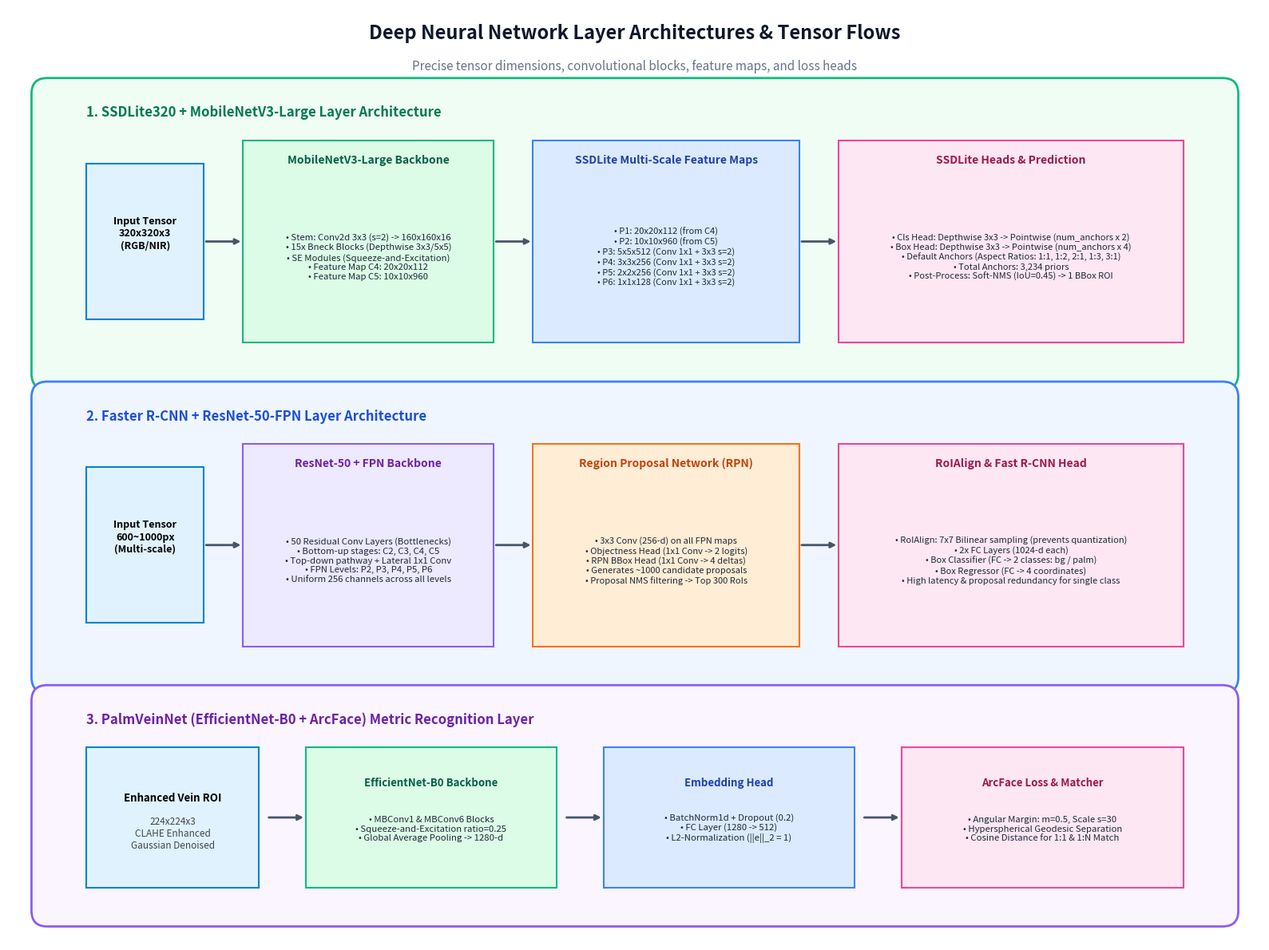

This chart was generated by the following Python code:
# -*- coding: utf-8 -*-
"""
Render a publication-quality, 3D/Isometric deep learning layer diagram
illustrating the exact tensor dimensions, blocks, and connections:
1. SSDLite320 + MobileNetV3-Large (Feature Pyramid & Detection Heads)
2. Faster R-CNN + ResNet-50-FPN (RPN, RoIAlign, Box Predictor)
3. PalmVeinNet (EfficientNet-B0 + ArcFace Metric Head)
Output: benchmark_comparison/detailed_model_layers_diagram.png
"""

import matplotlib.pyplot as plt
import matplotlib.patches as patches
from pathlib import Path

def draw_deep_learning_layers(out_path="benchmark_comparison/detailed_model_layers_diagram.png"):
    fig, ax = plt.subplots(figsize=(16, 12), dpi=300, facecolor="#ffffff")
    ax.set_facecolor("#ffffff")
    ax.set_xlim(0, 16)
    ax.set_ylim(0, 12)
    ax.axis("off")

    # Colors
    c_input = "#e0f2fe"       # Light blue
    c_conv = "#dbeafe"        # Soft blue
    c_bneck = "#dcfce7"       # Soft green (Bottleneck / Inverted Residual)
    c_res = "#ede9fe"         # Soft purple (Residual block)
    c_rpn = "#ffedd5"         # Soft orange (RPN)
    c_head = "#fce7f3"        # Soft pink (Detection head / ArcFace)
    c_tensor = "#f8fafc"      # Neutral white
    
    c_border_conv = "#3b82f6"
    c_border_bneck = "#10b981"
    c_border_res = "#8b5cf6"
    c_border_rpn = "#f97316"
    c_border_head = "#ec4899"

    # Header
    ax.text(8.0, 11.6, "Deep Neural Network Layer Architectures & Tensor Flows", 
            fontsize=17, fontweight="bold", color="#0f172a", ha="center")
    ax.text(8.0, 11.2, "Precise tensor dimensions, convolutional blocks, feature maps, and loss heads", 
            fontsize=11, color="#64748b", ha="center")

    # =========================================================================
    # SECTION 1: SSDLite320 with MobileNetV3-Large Backbone
    # =========================================================================
    ax.add_patch(patches.FancyBboxPatch((0.5, 7.3), 15.0, 3.6, boxstyle="round,pad=0.2", 
                                        facecolor="#f0fdf4", edgecolor=c_border_bneck, linewidth=2.0))
    ax.text(1.0, 10.6, "1. SSDLite320 + MobileNetV3-Large Layer Architecture", 
            fontsize=12, fontweight="bold", color="#047857")

    # 1.1 Input Tensor (3D-like box)
    ax.add_patch(patches.Rectangle((1.0, 8.0), 1.5, 2.0, facecolor=c_input, edgecolor="#0284c7", lw=1.5))
    ax.text(1.75, 9.1, "Input Tensor\n320x320x3\n(RGB/NIR)", fontsize=9, fontweight="bold", ha="center", va="center")

    ax.annotate("", xy=(3.0, 9.0), xytext=(2.5, 9.0), arrowprops=dict(arrowstyle="-|>", lw=2, color="#475569"))

    # 1.2 MobileNetV3 Inverted Residuals Stack
    ax.add_patch(patches.Rectangle((3.0, 7.7), 3.2, 2.6, facecolor=c_bneck, edgecolor=c_border_bneck, lw=1.5))
    ax.text(4.6, 10.0, "MobileNetV3-Large Backbone", fontsize=10, fontweight="bold", color="#065f46", ha="center")
    ax.text(4.6, 8.8, "• Stem: Conv2d 3x3 (s=2) -> 160x160x16\n• 15x Bneck Blocks (Depthwise 3x3/5x5)\n• SE Modules (Squeeze-and-Excitation)\n• Feature Map C4: 20x20x112\n• Feature Map C5: 10x10x960", 
            fontsize=8.2, color="#1f2937", ha="center", va="center")

    ax.annotate("", xy=(6.7, 9.0), xytext=(6.2, 9.0), arrowprops=dict(arrowstyle="-|>", lw=2, color="#475569"))

    # 1.3 Multi-scale Extra Feature Pyramid
    ax.add_patch(patches.Rectangle((6.7, 7.7), 3.4, 2.6, facecolor=c_conv, edgecolor=c_border_conv, lw=1.5))
    ax.text(8.4, 10.0, "SSDLite Multi-Scale Feature Maps", fontsize=10, fontweight="bold", color="#1e40af", ha="center")
    ax.text(8.4, 8.8, "• P1: 20x20x112 (from C4)\n• P2: 10x10x960 (from C5)\n• P3: 5x5x512 (Conv 1x1 + 3x3 s=2)\n• P4: 3x3x256 (Conv 1x1 + 3x3 s=2)\n• P5: 2x2x256 (Conv 1x1 + 3x3 s=2)\n• P6: 1x1x128 (Conv 1x1 + 3x3 s=2)", 
            fontsize=8.0, color="#1f2937", ha="center", va="center")

    ax.annotate("", xy=(10.6, 9.0), xytext=(10.1, 9.0), arrowprops=dict(arrowstyle="-|>", lw=2, color="#475569"))

    # 1.4 Depthwise Separable Heads & NMS
    ax.add_patch(patches.Rectangle((10.6, 7.7), 4.4, 2.6, facecolor=c_head, edgecolor=c_border_head, lw=1.5))
    ax.text(12.8, 10.0, "SSDLite Heads & Prediction", fontsize=10, fontweight="bold", color="#9d174d", ha="center")
    ax.text(12.8, 8.8, "• Cls Head: Depthwise 3x3 -> Pointwise (num_anchors x 2)\n• Box Head: Depthwise 3x3 -> Pointwise (num_anchors x 4)\n• Default Anchors (Aspect Ratios: 1:1, 1:2, 2:1, 1:3, 3:1)\n• Total Anchors: 3,234 priors\n• Post-Process: Soft-NMS (IoU=0.45) -> 1 BBox ROI", 
            fontsize=8.0, color="#1f2937", ha="center", va="center")

    # =========================================================================
    # SECTION 2: Faster R-CNN with ResNet-50-FPN Backbone
    # =========================================================================
    ax.add_patch(patches.FancyBboxPatch((0.5, 3.4), 15.0, 3.6, boxstyle="round,pad=0.2", 
                                        facecolor="#eff6ff", edgecolor=c_border_conv, lw=2.0))
    ax.text(1.0, 6.7, "2. Faster R-CNN + ResNet-50-FPN Layer Architecture", 
            fontsize=12, fontweight="bold", color="#1d4ed8")

    # 2.1 Input Tensor
    ax.add_patch(patches.Rectangle((1.0, 4.1), 1.5, 2.0, facecolor=c_input, edgecolor="#0284c7", lw=1.5))
    ax.text(1.75, 5.2, "Input Tensor\n600~1000px\n(Multi-scale)", fontsize=9, fontweight="bold", ha="center", va="center")

    ax.annotate("", xy=(3.0, 5.1), xytext=(2.5, 5.1), arrowprops=dict(arrowstyle="-|>", lw=2, color="#475569"))

    # 2.2 ResNet-50 + FPN
    ax.add_patch(patches.Rectangle((3.0, 3.8), 3.2, 2.6, facecolor=c_res, edgecolor=c_border_res, lw=1.5))
    ax.text(4.6, 6.1, "ResNet-50 + FPN Backbone", fontsize=10, fontweight="bold", color="#6b21a8", ha="center")
    ax.text(4.6, 4.9, "• 50 Residual Conv Layers (Bottlenecks)\n• Bottom-up stages: C2, C3, C4, C5\n• Top-down pathway + Lateral 1x1 Conv\n• FPN Levels: P2, P3, P4, P5, P6\n• Uniform 256 channels across all levels", 
            fontsize=8.2, color="#1f2937", ha="center", va="center")

    ax.annotate("", xy=(6.7, 5.1), xytext=(6.2, 5.1), arrowprops=dict(arrowstyle="-|>", lw=2, color="#475569"))

    # 2.3 RPN (Region Proposal Network)
    ax.add_patch(patches.Rectangle((6.7, 3.8), 3.4, 2.6, facecolor=c_rpn, edgecolor=c_border_rpn, lw=1.5))
    ax.text(8.4, 6.1, "Region Proposal Network (RPN)", fontsize=10, fontweight="bold", color="#c2410c", ha="center")
    ax.text(8.4, 4.9, "• 3x3 Conv (256-d) on all FPN maps\n• Objectness Head (1x1 Conv -> 2 logits)\n• RPN BBox Head (1x1 Conv -> 4 deltas)\n• Generates ~1000 candidate proposals\n• Proposal NMS filtering -> Top 300 RoIs", 
            fontsize=8.0, color="#1f2937", ha="center", va="center")

    ax.annotate("", xy=(10.6, 5.1), xytext=(10.1, 5.1), arrowprops=dict(arrowstyle="-|>", lw=2, color="#475569"))

    # 2.4 RoIAlign & Two-Stage Box Head
    ax.add_patch(patches.Rectangle((10.6, 3.8), 4.4, 2.6, facecolor=c_head, edgecolor=c_border_head, lw=1.5))
    ax.text(12.8, 6.1, "RoIAlign & Fast R-CNN Head", fontsize=10, fontweight="bold", color="#9d174d", ha="center")
    ax.text(12.8, 4.9, "• RoIAlign: 7x7 Bilinear sampling (prevents quantization)\n• 2x FC Layers (1024-d each)\n• Box Classifier (FC -> 2 classes: bg / palm)\n• Box Regressor (FC -> 4 coordinates)\n• High latency & proposal redundancy for single class", 
            fontsize=8.0, color="#1f2937", ha="center", va="center")

    # =========================================================================
    # SECTION 3: PalmVeinNet (Deep Metric Learning / ArcFace)
    # =========================================================================
    ax.add_patch(patches.FancyBboxPatch((0.5, 0.4), 15.0, 2.7, boxstyle="round,pad=0.2", 
                                        facecolor="#faf5ff", edgecolor=c_border_res, lw=2.0))
    ax.text(1.0, 2.8, "3. PalmVeinNet (EfficientNet-B0 + ArcFace) Metric Recognition Layer", 
            fontsize=12, fontweight="bold", color="#6b21a8")

    # 3.1 Cropped Enhanced ROI
    ax.add_patch(patches.Rectangle((1.0, 0.7), 2.2, 1.8, facecolor=c_input, edgecolor="#0284c7", lw=1.5))
    ax.text(2.1, 1.8, "Enhanced Vein ROI", fontsize=9.5, fontweight="bold", ha="center")
    ax.text(2.1, 1.2, "224x224x3\nCLAHE Enhanced\nGaussian Denoised", fontsize=8.5, ha="center", color="#444444")

    ax.annotate("", xy=(3.8, 1.6), xytext=(3.3, 1.6), arrowprops=dict(arrowstyle="-|>", lw=2, color="#475569"))

    # 3.2 EfficientNet-B0 Backbone
    ax.add_patch(patches.Rectangle((3.8, 0.7), 3.2, 1.8, facecolor=c_bneck, edgecolor=c_border_bneck, lw=1.5))
    ax.text(5.4, 2.0, "EfficientNet-B0 Backbone", fontsize=9.5, fontweight="bold", color="#065f46", ha="center")
    ax.text(5.4, 1.3, "• MBConv1 & MBConv6 Blocks\n• Squeeze-and-Excitation ratio=0.25\n• Global Average Pooling -> 1280-d", fontsize=8.2, color="#1f2937", ha="center")

    ax.annotate("", xy=(7.6, 1.6), xytext=(7.1, 1.6), arrowprops=dict(arrowstyle="-|>", lw=2, color="#475569"))

    # 3.3 Embedding Projection
    ax.add_patch(patches.Rectangle((7.6, 0.7), 3.2, 1.8, facecolor=c_conv, edgecolor=c_border_conv, lw=1.5))
    ax.text(9.2, 2.0, "Embedding Head", fontsize=9.5, fontweight="bold", color="#1e40af", ha="center")
    ax.text(9.2, 1.3, "• BatchNorm1d + Dropout (0.2)\n• FC Layer (1280 -> 512)\n• L2-Normalization (||e||_2 = 1)", fontsize=8.2, color="#1f2937", ha="center")

    ax.annotate("", xy=(11.4, 1.6), xytext=(10.9, 1.6), arrowprops=dict(arrowstyle="-|>", lw=2, color="#475569"))

    # 3.4 ArcFace Loss / Cosine Matcher
    ax.add_patch(patches.Rectangle((11.4, 0.7), 3.6, 1.8, facecolor=c_head, edgecolor=c_border_head, lw=1.5))
    ax.text(13.2, 2.0, "ArcFace Loss & Matcher", fontsize=9.5, fontweight="bold", color="#9d174d", ha="center")
    ax.text(13.2, 1.3, "• Angular Margin: m=0.5, Scale s=30\n• Hyperspherical Geodesic Separation\n• Cosine Distance for 1:1 & 1:N Match", fontsize=8.2, color="#1f2937", ha="center")

    Path(out_path).parent.mkdir(parents=True, exist_ok=True)
    plt.tight_layout()
    plt.savefig(out_path, dpi=300, bbox_inches="tight")
    plt.close()
    print(f"[OK] Rendered detailed model layers diagram at {out_path}")

if __name__ == "__main__":
    draw_deep_learning_layers()
